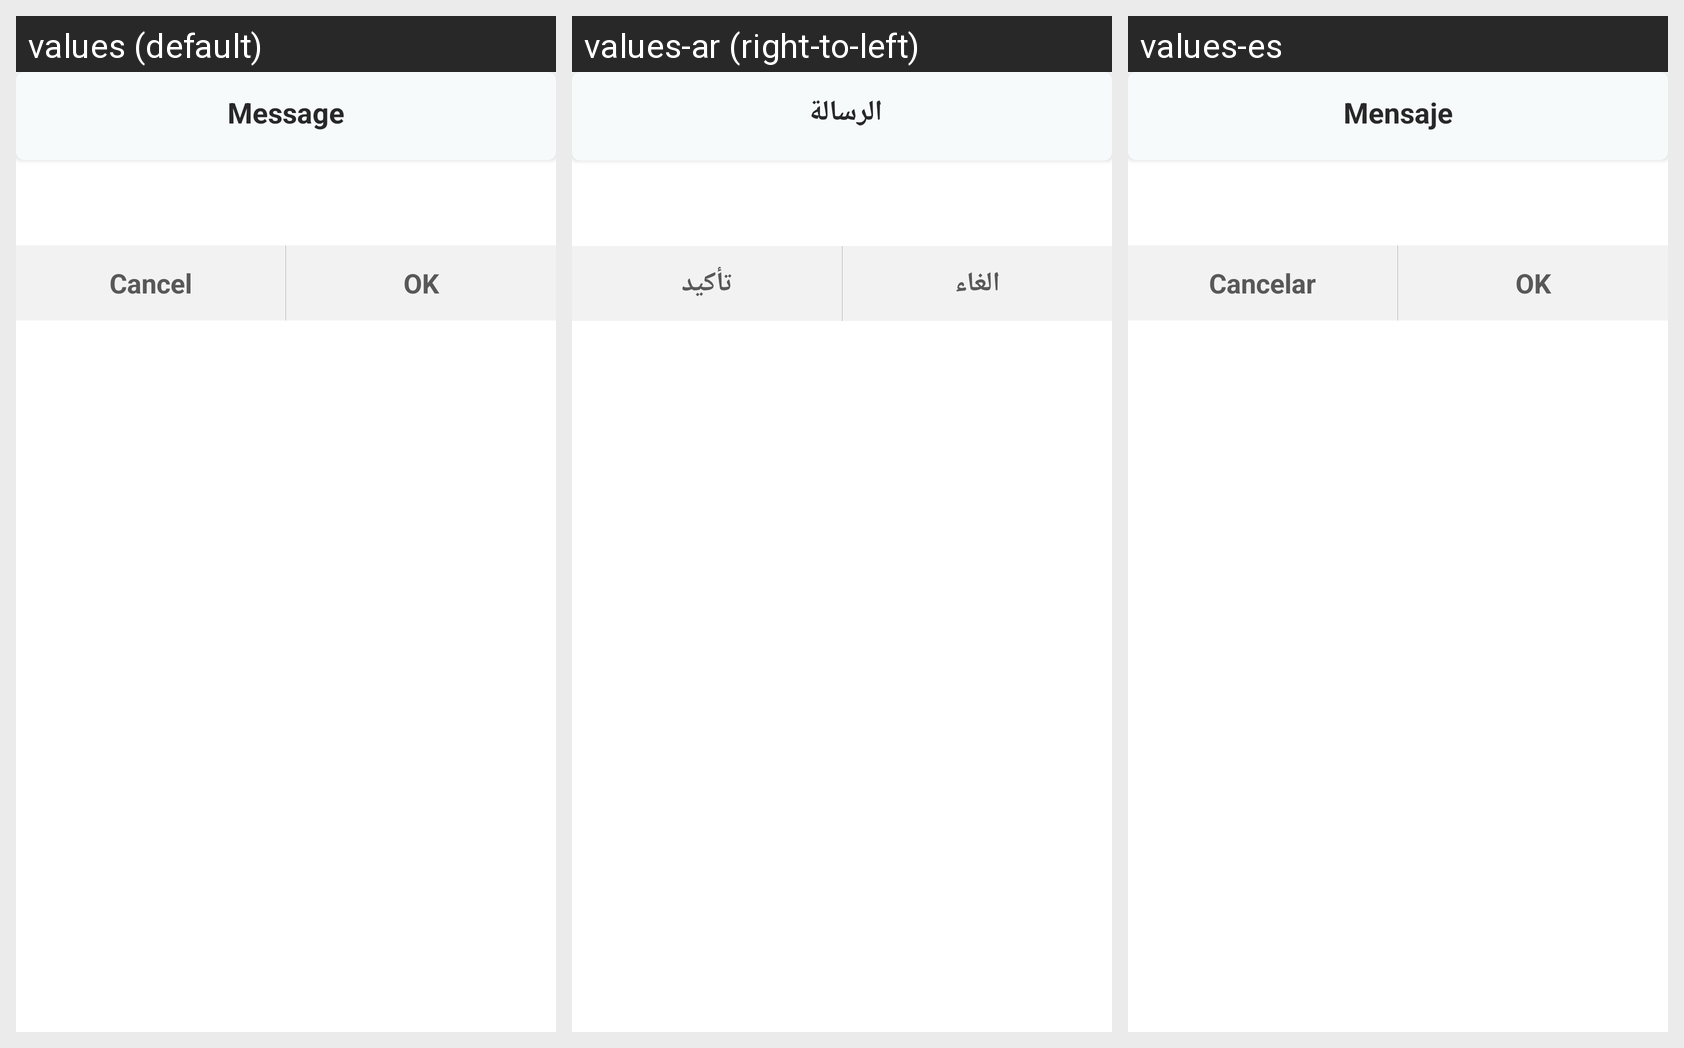

Strings drawn on this Android screen and how each of the app's shown locales translates them:
Android screen res/layout/alert_dialog_simple_message.xml rendered under 3 locales, left to right: values (default), values-ar (right-to-left), values-es. Device: Nexus 5 (rendered at 1080×1920; each locale shown at half size, 540×960, under a caption strip naming it); theme AppTheme.
Strings drawn on this screen, with the default value and each locale's value (text and hints the layout hard-codes, and strings that could not be matched under every locale, appear in the picture but are not listed):

message
  values: Message
  values-ar: الرسالة 
  values-es: Mensaje

cancel
  values: Cancel
  values-ar: الغاء
  values-es: Cancelar

OK
  values: OK
  values-ar: تأكيد
  values-es: OK
